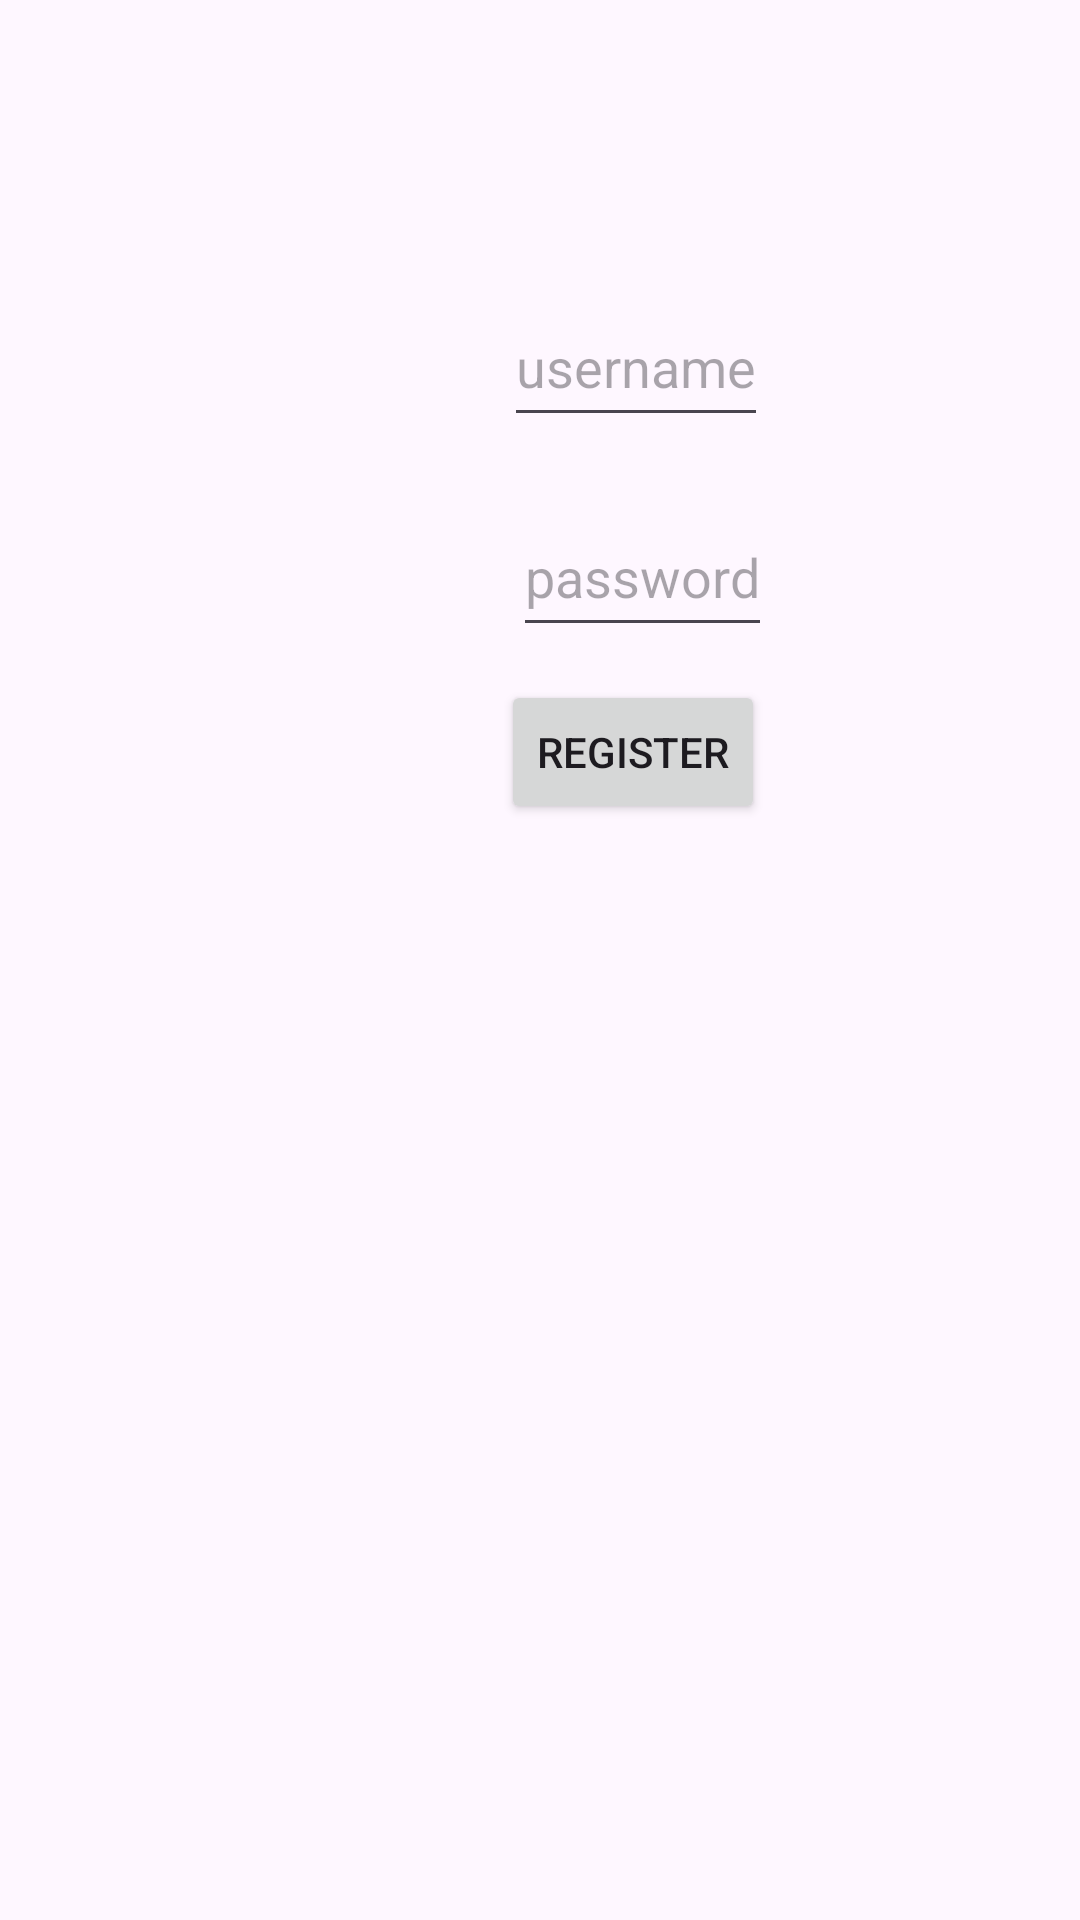

Layout XML and referenced resources for this Android screen:
<!-- AndroidManifest.xml: application theme Theme.D424BookTracker -->
<!-- res/layout/activity_register.xml -->
<?xml version="1.0" encoding="utf-8"?>
<androidx.constraintlayout.widget.ConstraintLayout xmlns:android="http://schemas.android.com/apk/res/android"
    xmlns:app="http://schemas.android.com/apk/res-auto"
    xmlns:tools="http://schemas.android.com/tools"
    android:layout_width="match_parent"
    android:layout_height="match_parent">

    <EditText
        android:id="@+id/registerUsername"
        android:layout_width="wrap_content"
        android:layout_height="50dp"
        android:layout_marginStart="168dp"
        android:layout_marginTop="212dp"
        android:layout_marginBottom="10dp"
        android:hint="username"
        app:layout_constraintBottom_toTopOf="@+id/registerPassword"
        app:layout_constraintStart_toStartOf="parent"
        app:layout_constraintTop_toTopOf="parent" />

    <EditText
        android:id="@+id/registerPassword"
        android:layout_width="wrap_content"
        android:layout_height="50dp"
        android:layout_marginStart="171dp"
        android:layout_marginTop="10dp"
        android:layout_marginBottom="541dp"
        android:hint="password"
        android:inputType="textPassword"
        app:layout_constraintBottom_toBottomOf="parent"
        app:layout_constraintStart_toStartOf="parent"
        app:layout_constraintTop_toBottomOf="@+id/registerUsername" />

    <Button
        android:id="@+id/registerButton"
        android:layout_width="wrap_content"
        android:layout_height="wrap_content"
        android:layout_marginStart="167dp"
        android:layout_marginTop="60dp"
        android:layout_marginBottom="414dp"
        android:text="Register"
        app:layout_constraintBottom_toBottomOf="parent"
        app:layout_constraintStart_toStartOf="parent"
        app:layout_constraintTop_toBottomOf="@+id/registerPassword" />


</androidx.constraintlayout.widget.ConstraintLayout>
<!-- resources referenced by this layout -->
<resources>
  <style name="Theme.D424BookTracker" parent="Base.Theme.D308Planner" />
  <style name="Base.Theme.D308Planner" parent="Theme.Material3.DayNight">
          
          
      </style>
</resources>
